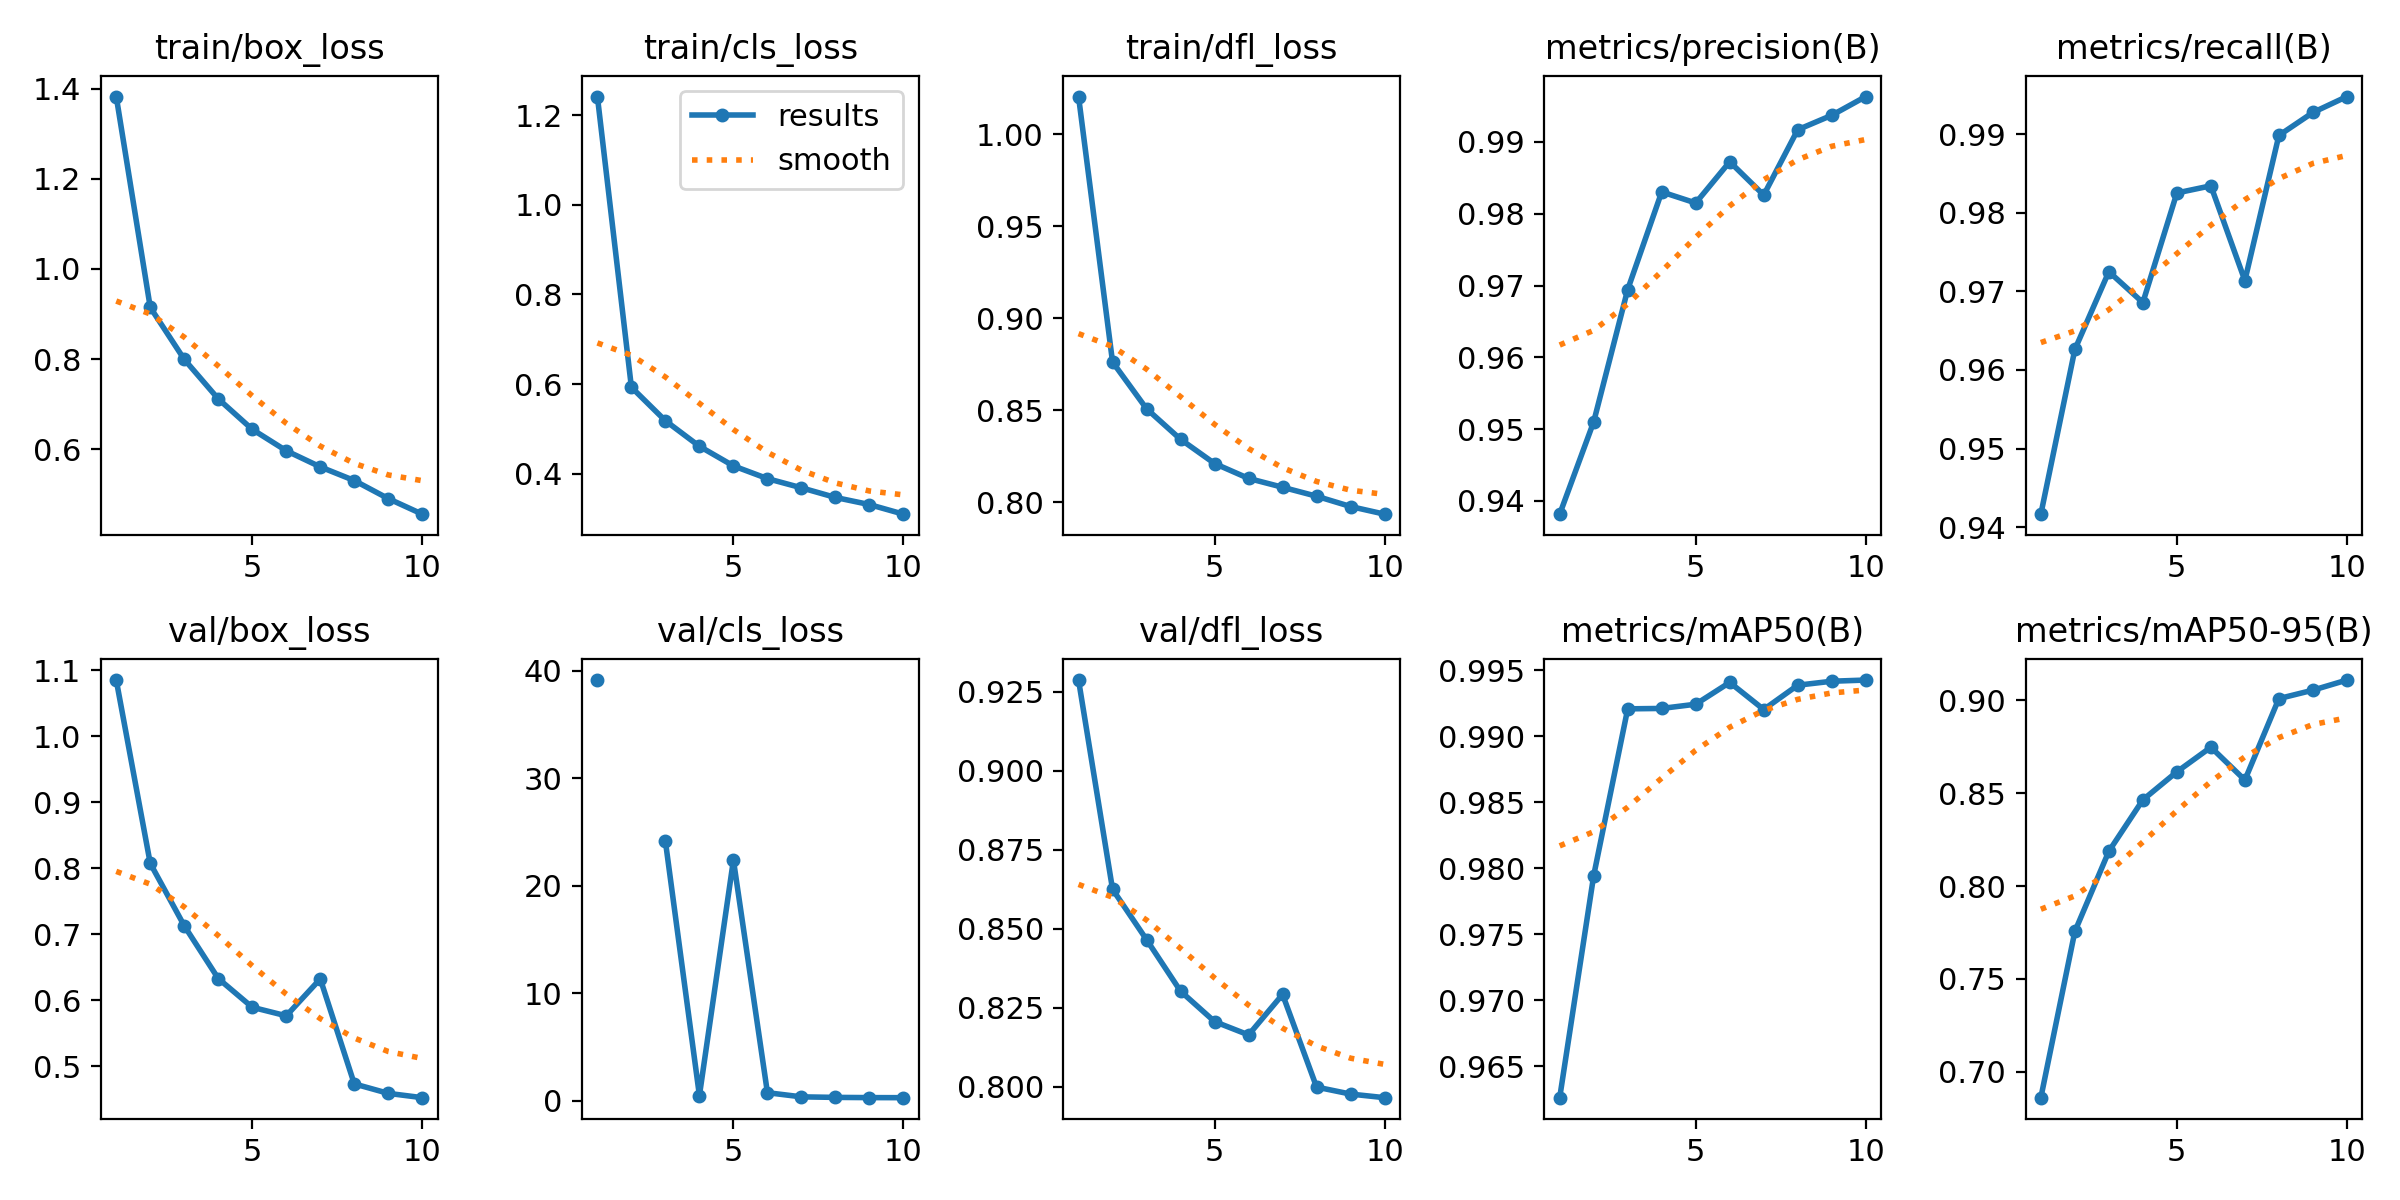

The data file committed next to this chart (first rows):
epoch, time, train/box_loss, train/cls_loss, train/dfl_loss, metrics/precision(B), metrics/recall(B), metrics/mAP50(B), metrics/mAP50-95(B), val/box_loss, val/cls_loss, val/dfl_loss, lr/pg0, lr/pg1, lr/pg2
1, 2294, 1.382, 1.241, 1.02, 0.9382, 0.9416, 0.9626, 0.6861, 1.085, 39.13, 0.9288, 0.0005546, 0.0005546, 0.0005546
2, 2583, 0.9146, 0.593, 0.8761, 0.951, 0.9626, 0.9795, 0.7755, 0.8074, inf, 0.8625, 0.001, 0.001, 0.001
3, 2867, 0.7992, 0.5183, 0.8507, 0.9694, 0.9725, 0.9921, 0.8187, 0.713, 24.13, 0.8466, 0.001336, 0.001336, 0.001336
4, 3158, 0.7116, 0.4614, 0.8341, 0.983, 0.9686, 0.9921, 0.8464, 0.6331, 0.4825, 0.8303, 0.001172, 0.001172, 0.001172
5, 3443, 0.6439, 0.4177, 0.821, 0.9815, 0.9825, 0.9924, 0.8615, 0.5895, 22.39, 0.8206, 0.001007, 0.001007, 0.001007
6, 3727, 0.5965, 0.3893, 0.8128, 0.9872, 0.9834, 0.9941, 0.8747, 0.5766, 0.7481, 0.8164, 0.0008418, 0.0008418, 0.0008418
7, 4011, 0.5607, 0.3688, 0.8081, 0.9826, 0.9714, 0.992, 0.857, 0.6325, 0.3618, 0.8293, 0.0006768, 0.0006768, 0.0006768
8, 4296, 0.5304, 0.3473, 0.8032, 0.9917, 0.9899, 0.9939, 0.9009, 0.4735, 0.3114, 0.7999, 0.0005118, 0.0005118, 0.0005118
9, 4582, 0.4903, 0.3314, 0.7976, 0.9937, 0.9928, 0.9942, 0.9054, 0.4592, 0.2912, 0.7977, 0.0003467, 0.0003467, 0.0003467
10, 4864, 0.4558, 0.31, 0.7934, 0.9963, 0.9948, 0.9942, 0.9109, 0.4526, 0.2851, 0.7966, 0.0001817, 0.0001817, 0.0001817
